Run: headless pygame with SDL's dummy video driver; simulated clock (each Clock.tick advances the game by its frame time, no real sleeping); random seed 0; keys injected as events and as key.get_pressed() state; mouse plan: one left click at the window centre at the start of phase 2, then a move to the lower-right quarter at the start of phase 3.
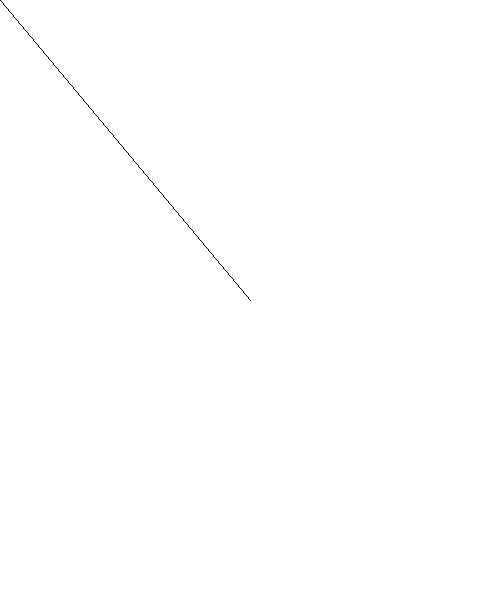
Frame 1 of 4 · flips 1–60 · no input
Frame 2 of 4 · flips 61–180 · clicked the window centre · tapped SPACE, RETURN · held RIGHT (→), D · screen unchanged from frame 1, image omitted
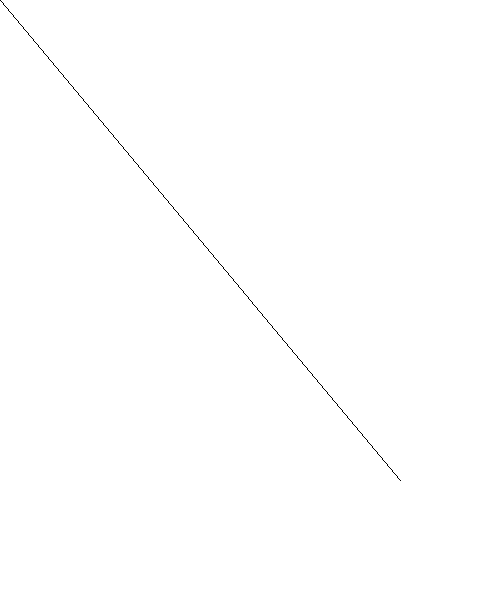
Frame 3 of 4 · flips 181–300 · moved the mouse to the lower-right quarter · held DOWN (↓), S
Frame 4 of 4 · flips 301–420 · held LEFT (←), A, UP (↑), W · screen unchanged from frame 3, image omitted

The pygame program that drew these frames:

import pygame
from pygame.locals import *

class Game:
    #colours
    white='#ffffff'
    black='#000000'
    #init
    def __init__(self):
        #pygame init
        pygame.init()
        #display
        self.screen=pygame.display.set_mode((500,600))
        self.screen.fill(self.white)
        pygame.display.update()
        #positions
        self.mouse_pos=None
        #running
        self.running=True
        self.fpsClock = pygame.time.Clock()

    
    def object(self):
        pygame.draw.line(self.screen,self.black,(250,300),self.mouse_pos)
        pygame.display.update()
    
    def mouse(self):
        self.mouse_pos=pygame.mouse.get_pos()
        pygame.display.update()
    def Run(self):
        while self.running:
            for i in pygame.event.get():
                if i.type==pygame.QUIT:
                    self.running=False
                    pygame.quit()
            self.mouse()
            self.object()
            self.fpsClock.tick(60) 
App=Game()
App.Run()
